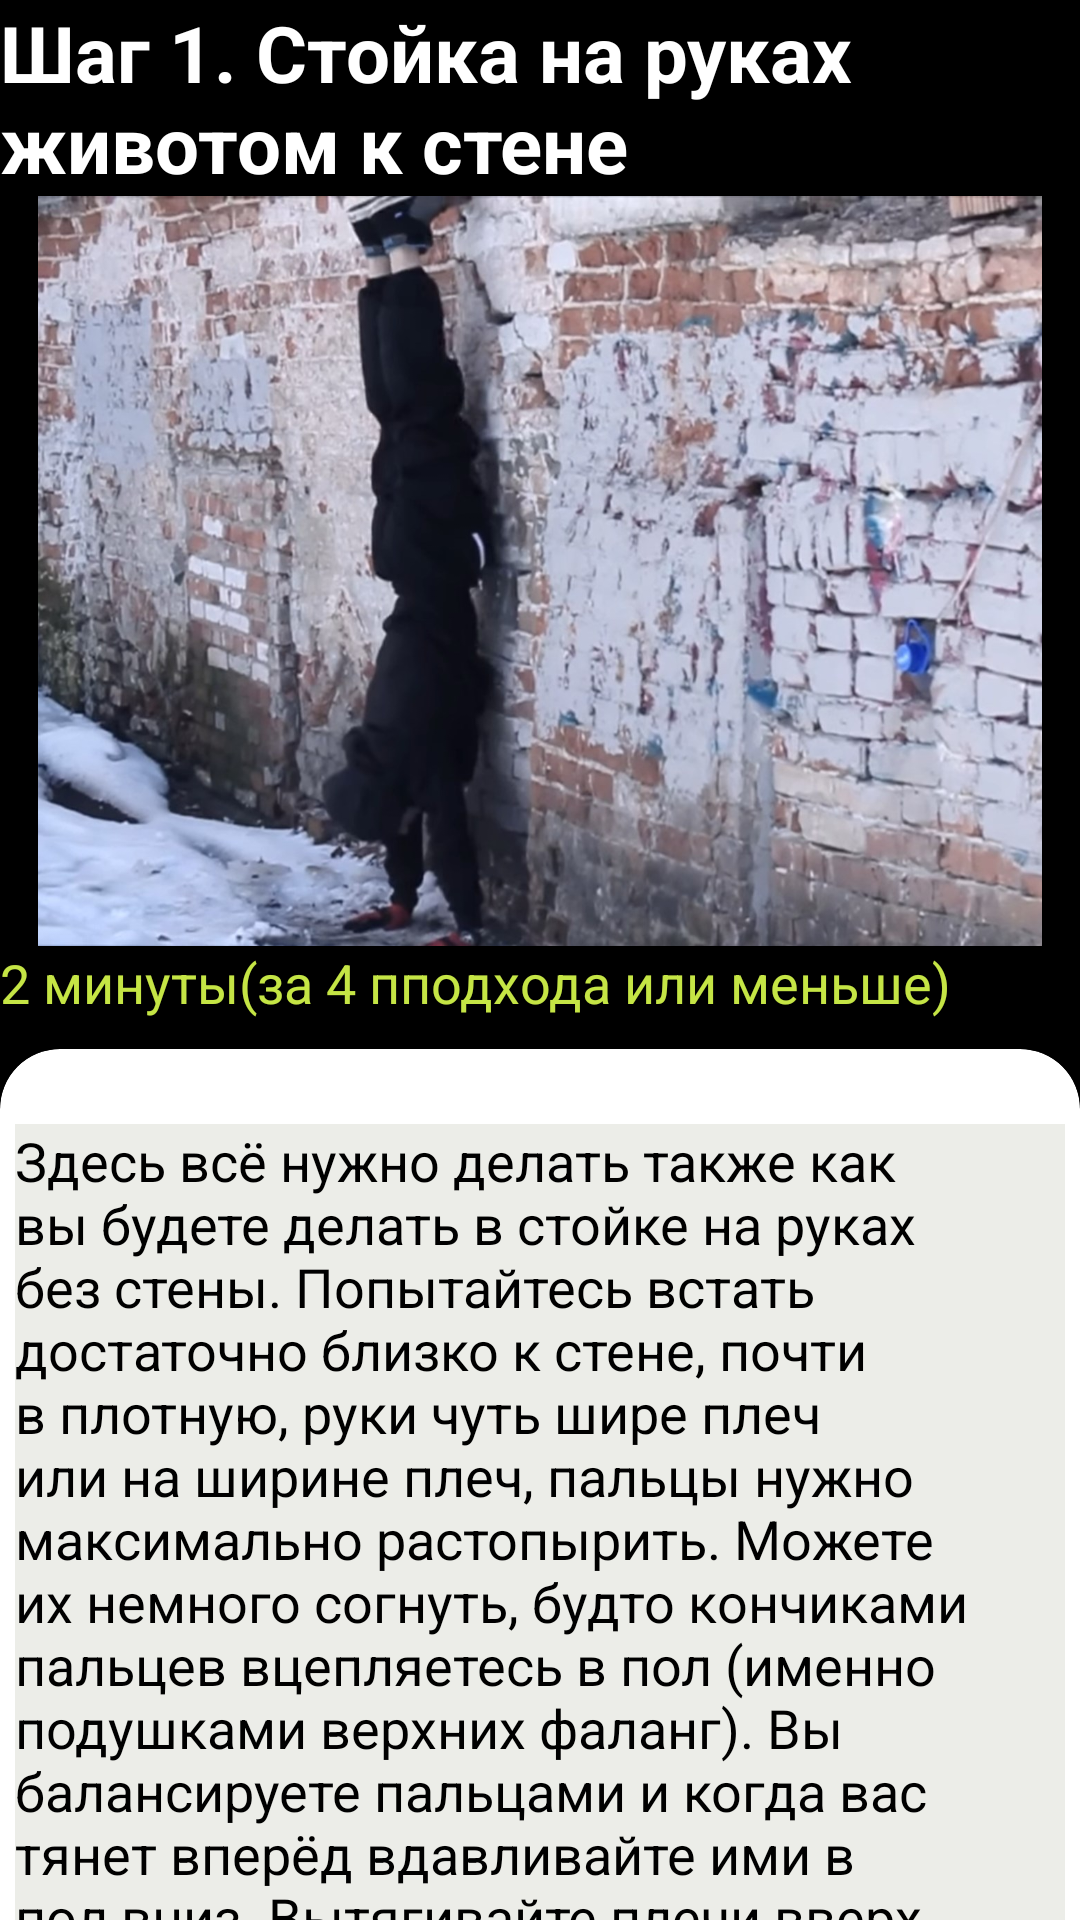

Layout XML and referenced resources for this Android screen:
<!-- AndroidManifest.xml: application theme Theme.Tuklin -->
<!-- res/layout/layout_handstand.xml -->
<?xml version="1.0" encoding="utf-8"?>
<RelativeLayout xmlns:android="http://schemas.android.com/apk/res/android"
    xmlns:tools="http://schemas.android.com/tools"
    android:layout_width="match_parent"
    android:layout_height="match_parent"
    xmlns:app="http://schemas.android.com/apk/res-auto">


    <ScrollView
        android:layout_width="match_parent"
        android:layout_height="match_parent"
        android:background="@color/white_black">




        <androidx.appcompat.widget.LinearLayoutCompat
            android:layout_width="match_parent"
            android:layout_height="match_parent"
            android:background="@color/white_black"
            android:orientation="vertical">



            <LinearLayout
                android:layout_width="fill_parent"
                android:layout_height="fill_parent"
                android:orientation="vertical">


                <TextView
                    android:layout_width="wrap_content"
                    android:layout_height="wrap_content"
                    android:text="Шаг 1. Стойка на руках животом к стене"
                    android:textColor="@color/black_white"
                    android:textStyle="bold"
                    android:textSize="26dp"/>

                <ImageView
                    android:layout_width="fill_parent"
                    android:layout_height="250dp"
                    android:layout_marginTop="0dp"
                    android:src="@drawable/handstand_withawall" />


                <TextView
                    android:layout_width="match_parent"
                    android:layout_height="wrap_content"
                    android:text="2 минуты(за 4 пподхода или меньше)"
                    android:textColor="#c5e545"
                    android:textSize="18dp" />



                <androidx.cardview.widget.CardView
                    android:layout_width="match_parent"
                    android:layout_height="match_parent"
                    android:layout_marginTop="10dp"
                    android:layout_marginBottom="10dp"
                    android:background="#ecede8"
                    app:cardBackgroundColor="#fff"
                    app:cardCornerRadius="20dp">

                    <LinearLayout
                        android:layout_width="wrap_content"
                        android:layout_height="wrap_content"
                        android:layout_marginStart="5dp"
                        android:layout_marginLeft="5dp"
                        android:layout_marginTop="25dp"
                        android:layout_marginEnd="5dp"
                        android:background="#ecede8"
                        android:orientation="horizontal">

                        <TextView
                            android:layout_width="match_parent"
                            android:layout_height="wrap_content"
                            android:background="#ecede8"
                            android:text="@string/str_handstand_with_a_wall"
                            android:textColor="#000"
                            android:textSize="18dp" />


                    </LinearLayout>


                </androidx.cardview.widget.CardView>

            </LinearLayout>

            <LinearLayout
                android:layout_width="fill_parent"
                android:layout_height="fill_parent"
                android:orientation="vertical">


                <TextView
                    android:layout_width="wrap_content"
                    android:layout_height="wrap_content"
                    android:text="Шаг 2. Поппытки стойки без стены"
                    android:textColor="@color/black_white"
                    android:textStyle="bold"
                    android:textSize="26dp"/>

                <TextView
                    android:layout_width="match_parent"
                    android:layout_height="wrap_content"
                    android:text="на максимальное время"
                    android:textColor="#c5e545"
                    android:textSize="18dp" />


                <androidx.cardview.widget.CardView
                    android:layout_width="match_parent"
                    android:layout_height="match_parent"
                    android:layout_marginTop="10dp"
                    android:layout_marginBottom="10dp"
                    android:background="#ecede8"
                    app:cardBackgroundColor="#fff"
                    app:cardCornerRadius="20dp">

                    <LinearLayout
                        android:layout_width="wrap_content"
                        android:layout_height="wrap_content"
                        android:layout_marginStart="5dp"
                        android:layout_marginLeft="5dp"
                        android:layout_marginTop="25dp"
                        android:layout_marginEnd="5dp"
                        android:background="#ecede8"
                        android:orientation="horizontal">

                        <TextView
                            android:layout_width="match_parent"
                            android:layout_height="wrap_content"
                            android:background="#ecede8"
                            android:text="@string/str_handstand"
                            android:textColor="#000"
                            android:textSize="18dp" />


                    </LinearLayout>


                </androidx.cardview.widget.CardView>

            </LinearLayout>


        </androidx.appcompat.widget.LinearLayoutCompat>


    </ScrollView>

</RelativeLayout>
<!-- resources referenced by this layout -->
<resources>
  <color name="black_white">#fff</color>
  <color name="white_black">#000</color>
  <!-- drawable handstand_withawall: jpg bitmap (drawable, 240441 bytes) -->
  <string name="str_handstand">    Уделяйте время тренировкам попытки стойки на руках без опоры каждый день.
          Чем больше, тем лучше! Если чувствуете, что устали, то дайте отдых день или больше, по своему самочувствию.
      </string>
  <string name="str_handstand_with_a_wall">    Здесь всё нужно делать также как вы будете делать в стойке на руках без стены.
          Попытайтесь встать достаточно близко к стене, почти в плотную, руки чуть шире плеч или на ширине плеч, пальцы нужно максимально растопырить.
          Можете их немного согнуть, будто кончиками пальцев вцепляетесь в пол (именно подушками верхних фаланг). Вы балансируете пальцами и когда вас
          тянет вперёд вдавливайте ими в пол вниз.
          Вытягивайте плечи вверх, напрягайте пресс. Тяните своими носками вверх (как бы вытягивая себя в одну струнку). Это поможет быть как можно ровнее и прочувствовать баланс.
          Если почувствуете, что стоять достаточно просто когда смотрите в пол, то попробуйте посмотреть на стену, так будет немного трудней.
          Каждый подход должен быть на максимум.
          Вначале может быть страшно, когда вас сильно тянет вперёд, не бойтесь и просто делайте шаг ведущей рукой и спускайтесь вниз.
          Цель: Минимум в сумме простоять 2 минуты за всё количество подходов с правильной техникой. Делайте это упражнение каждый день и ваша стойка будет очень быстро
          набирать обороты и прогрессировать.
      </string>
  <style name="Theme.Tuklin" parent="Theme.AppCompat.Light.NoActionBar">
          
          <item name="colorPrimary">@color/purple_500</item>
          <item name="colorPrimaryVariant">@color/purple_700</item>
          <item name="colorOnPrimary">@color/white_black</item>
          
          <item name="colorSecondary">@color/teal_200</item>
          <item name="colorSecondaryVariant">@color/teal_700</item>
          <item name="colorOnSecondary">@color/black_white</item>
          
          <item name="android:statusBarColor">?attr/colorPrimaryVariant</item>
          
      </style>
  <color name="purple_500">#FF6200EE</color>
  <color name="purple_700">#FF3700B3</color>
  <color name="teal_200">#FF03DAC5</color>
  <color name="teal_700">#FF018786</color>
</resources>
